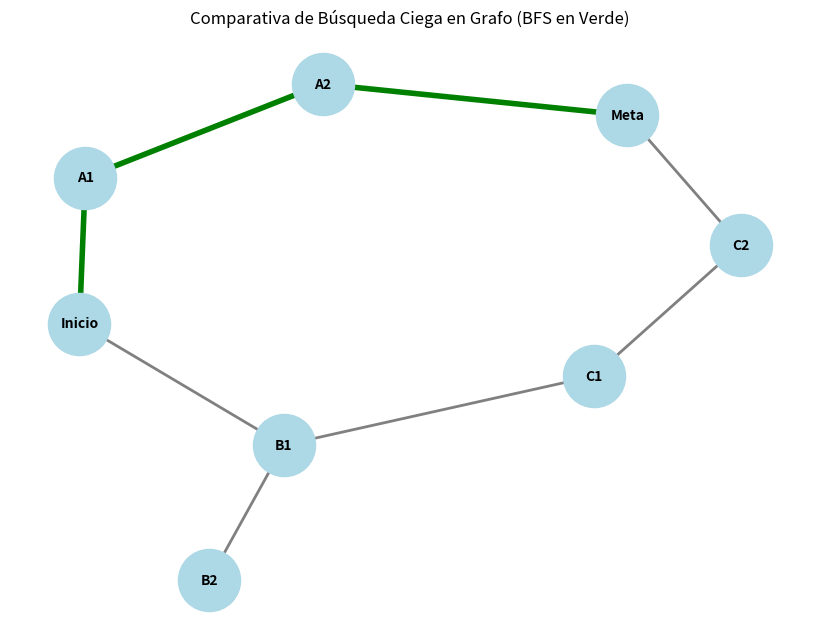

The script that saved this image:
from collections import deque
import matplotlib.pyplot as plt
import networkx as nx

# 1. Definición del Grafo del Laberinto / Cuadrícula
def crear_laberinto():
    G = nx.Graph()
    # Definimos las conexiones (pasillos) del laberinto
    conexiones = [
        ('Inicio', 'A1'), ('Inicio', 'B1'),
        ('A1', 'A2'), ('B1', 'C1'),
        ('A2', 'Meta'), ('C1', 'C2'), ('C2', 'Meta'),
        ('B1', 'B2') # Ruta alterna más larga
    ]
    G.add_edges_from(conexiones)
    return G

# 2. Algoritmo BFS (Búsqueda en Anchura)
def busqueda_bfs(grafo, inicio, meta):
    cola = deque([[inicio]])
    visitados = {inicio}
    nodos_expandidos = 0
    
    while cola:
        camino = cola.popleft()
        nodo = camino[-1]
        nodos_expandidos += 1
        
        if nodo == meta:
            return camino, nodos_expandidos
            
        for vecino in grafo.neighbors(nodo):
            if vecino not in visitados:
                visitados.add(vecino)
                nuevo_camino = list(camino)
                nuevo_camino.append(vecino)
                cola.append(nuevo_camino)
    return None, nodos_expandidos

# 3. Algoritmo DFS (Búsqueda en Profundidad)
def busqueda_dfs(grafo, inicio, meta):
    pila = [[inicio]]
    visitados = set()
    nodos_expandidos = 0
    
    while pila:
        camino = pila.pop()
        nodo = camino[-1]
        
        if nodo not in visitados:
            visitados.add(nodo)
            nodos_expandidos += 1
            
            if nodo == meta:
                return camino, nodos_expandidos
                
            for vecino in reversed(list(grafo.neighbors(nodo))):
                if vecino not in visitados:
                    nuevo_camino = list(camino)
                    nuevo_camino.append(vecino)
                    pila.append(nuevo_camino)
    return None, nodos_expandidos

# --- EJECUCIÓN Y VISUALIZACIÓN ---
if __name__ == "__main__":
    G = crear_laberinto()
    inicio = 'Inicio'
    meta = 'Meta'
    
    camino_bfs, exp_bfs = busqueda_bfs(G, inicio, meta)
    camino_dfs, exp_dfs = busqueda_dfs(G, inicio, meta)
    
    print(f"BFS -> Camino: {camino_bfs} | Nodos expandidos: {exp_bfs}")
    print(f"DFS -> Camino: {camino_dfs} | Nodos expandidos: {exp_dfs}")
    
    # Graficar la red con Matplotlib
    pos = nx.spring_layout(G, seed=42)
    plt.figure(figsize=(8, 6))
    nx.draw(G, pos, with_labels=True, node_color='lightblue', node_size=2000, font_size=10, font_weight='bold', edge_color='gray', width=2)
    
    # Destacar camino BFS en verde
    edges_bfs = list(zip(camino_bfs[:-1], camino_bfs[1:]))
    nx.draw_networkx_edges(G, pos, edgelist=edges_bfs, edge_color='green', width=4)
    
    plt.title("Comparativa de Búsqueda Ciega en Grafo (BFS en Verde)")
    plt.show()
